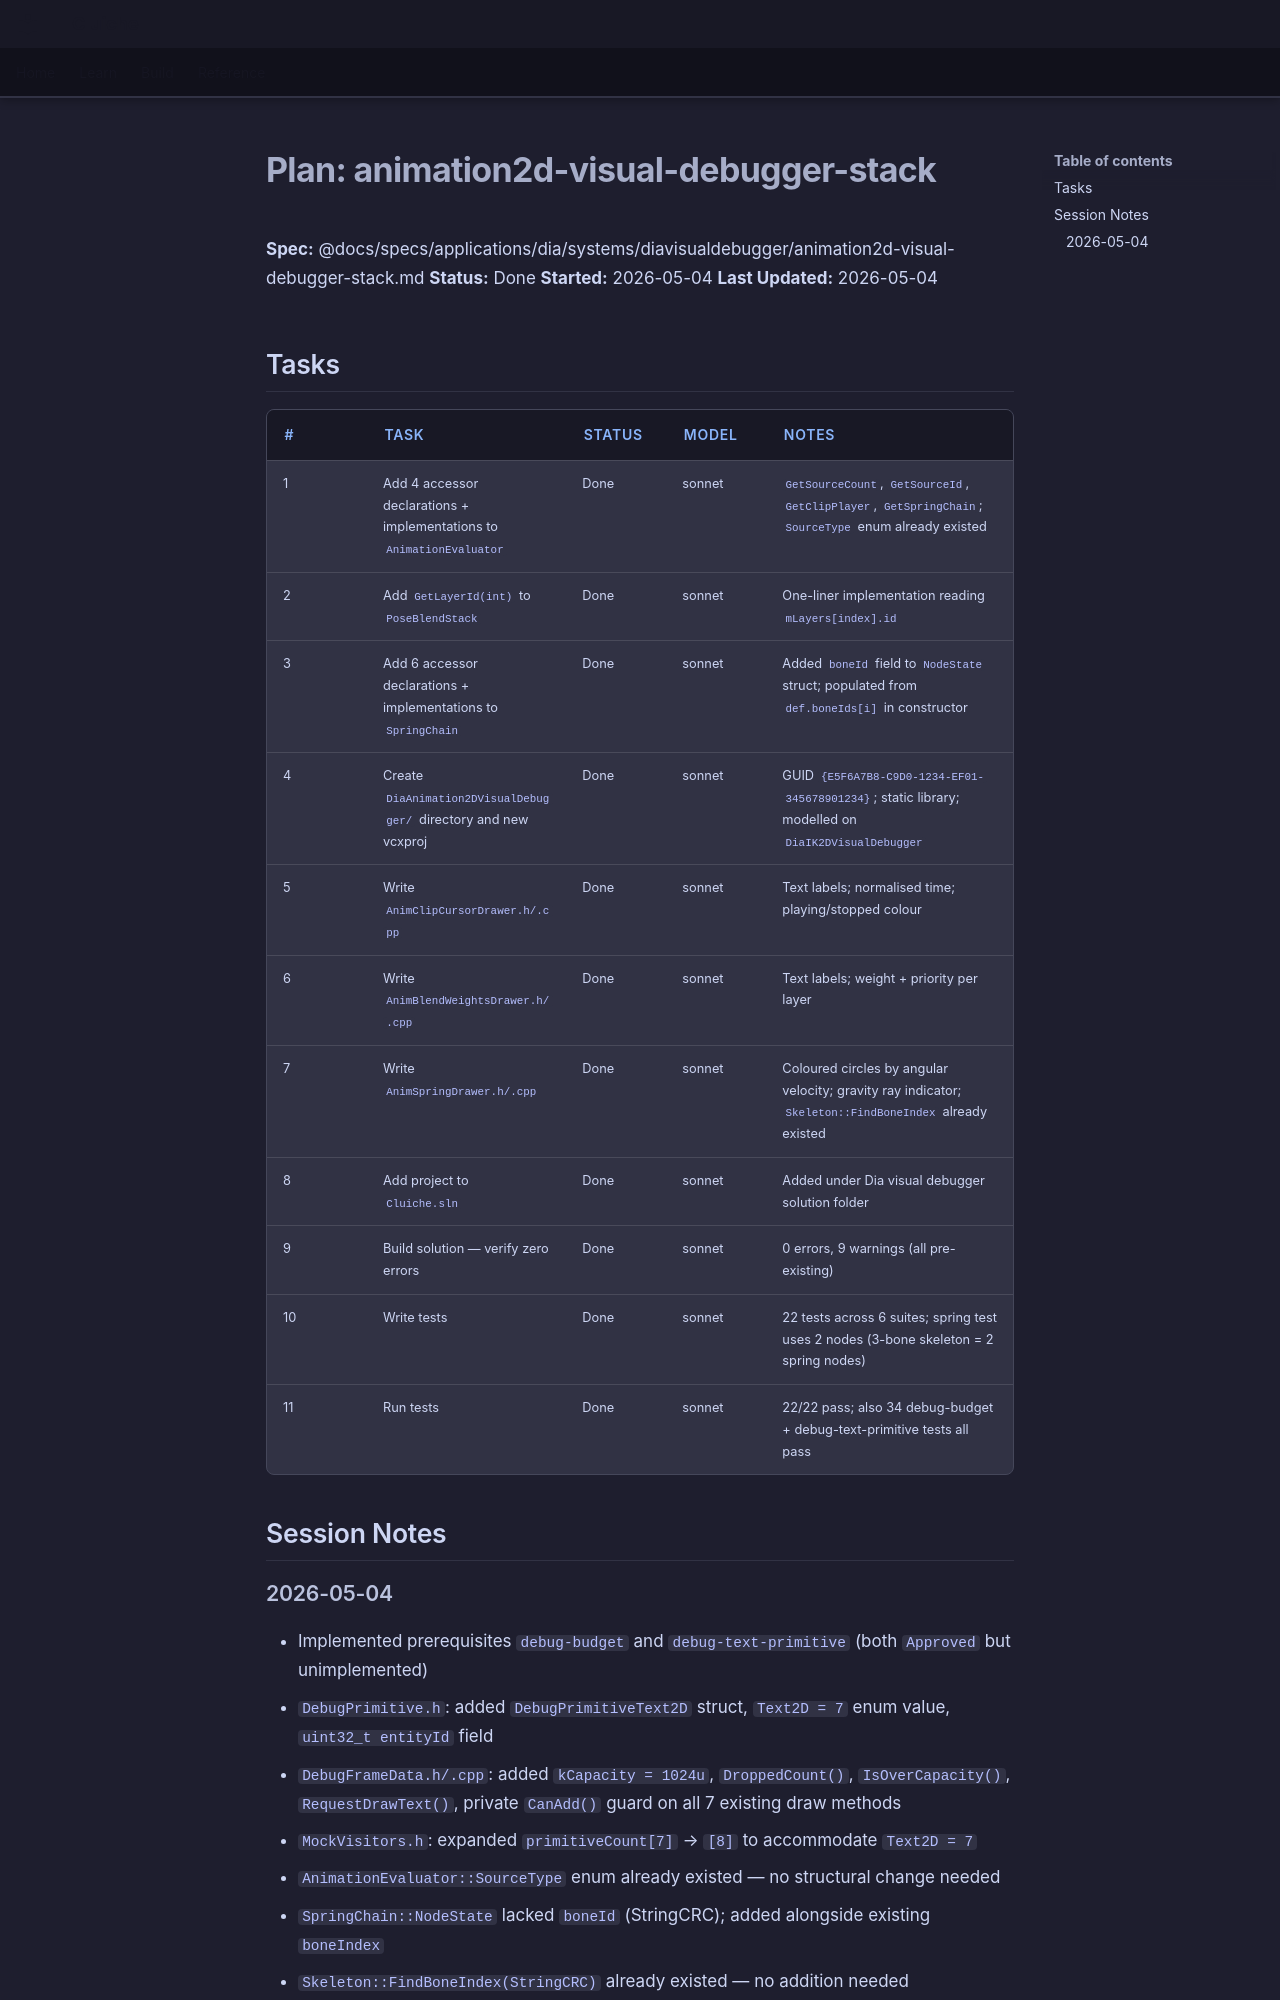

repository: LenihanConor/Cluiche · page: specs/applications/dia/systems/diavisualdebugger/animation2d-visual-debugger-stack.plan/index.html · generator: mkdocs

# Plan: animation2d-visual-debugger-stack

**Spec:** @docs/specs/applications/dia/systems/diavisualdebugger/animation2d-visual-debugger-stack.md
**Status:** Done
**Started:** 2026-05-04
**Last Updated:** 2026-05-04

## Tasks

| # | Task | Status | Model | Notes |
|---|------|--------|-------|-------|
| 1 | Add 4 accessor declarations + implementations to `AnimationEvaluator` | Done | sonnet | `GetSourceCount`, `GetSourceId`, `GetClipPlayer`, `GetSpringChain`; `SourceType` enum already existed |
| 2 | Add `GetLayerId(int)` to `PoseBlendStack` | Done | sonnet | One-liner implementation reading `mLayers[index].id` |
| 3 | Add 6 accessor declarations + implementations to `SpringChain` | Done | sonnet | Added `boneId` field to `NodeState` struct; populated from `def.boneIds[i]` in constructor |
| 4 | Create `DiaAnimation2DVisualDebugger/` directory and new vcxproj | Done | sonnet | GUID `{E5F6A7B8-C9D0-1234-EF01-345678901234}`; static library; modelled on `DiaIK2DVisualDebugger` |
| 5 | Write `AnimClipCursorDrawer.h/.cpp` | Done | sonnet | Text labels; normalised time; playing/stopped colour |
| 6 | Write `AnimBlendWeightsDrawer.h/.cpp` | Done | sonnet | Text labels; weight + priority per layer |
| 7 | Write `AnimSpringDrawer.h/.cpp` | Done | sonnet | Coloured circles by angular velocity; gravity ray indicator; `Skeleton::FindBoneIndex` already existed |
| 8 | Add project to `Cluiche.sln` | Done | sonnet | Added under Dia visual debugger solution folder |
| 9 | Build solution — verify zero errors | Done | sonnet | 0 errors, 9 warnings (all pre-existing) |
| 10 | Write tests | Done | sonnet | 22 tests across 6 suites; spring test uses 2 nodes (3-bone skeleton = 2 spring nodes) |
| 11 | Run tests | Done | sonnet | 22/22 pass; also 34 debug-budget + debug-text-primitive tests all pass |

## Session Notes
